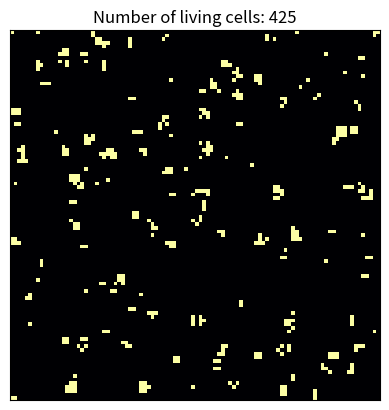

Source code (Python):
import numpy as np
import matplotlib.pyplot as plt
import matplotlib.animation as animation
from numpy.core.fromnumeric import repeat

N = 100

def create_random_grid():
    """
        Creates and returns a randomly initialized grid 
        of the same shape as the terminal window.
    """
    grid = np.random.choice([0,1],(N,N),p=[0.9,0.1])
    return grid
    

def count_living_cells(grid,i,j):
    """
        Returns the number of live cells surrounding the current center.\n\n
        
        Inputs: grid (3x3), i (int), j (int)\n
        Returns: count_lives (int)
    """
    # return np.sum(grid)
    total = int((grid[i, (j-1)%N] + grid[i, (j+1)%N] +
                         grid[(i-1)%N, j] + grid[(i+1)%N, j] +
                         grid[(i-1)%N, (j-1)%N] + grid[(i-1)%N, (j+1)%N] +
                         grid[(i+1)%N, (j-1)%N] + grid[(i+1)%N, (j+1)%N]))
    return total



def evolve(grid):
    """
        Returns the evolved version of the grid by following\n
        the rules of the Game of Life.
    """
    new_grid = grid.copy()
    for row in range(N):
        for column in range(N):
            # print(row,column)
            if grid[row][column] == 0:   # Cell is dead
                if count_living_cells(grid,row,column) == 3:   # Neighbouring cells are exactly three
                    # print('Neigboring cells = 3')
                    new_grid[row][column] = 1   # Cell turns alive
            
            elif grid[row][column] == 1:    # Cell is alive
                if count_living_cells(grid,row,column) < 2:    # Cell neigbours are less than two or greater than three die
                    # print('Neigboring cells = less than 2')
                    new_grid[row][column] = 0
                elif count_living_cells(grid,row,column) > 3:
                    # print('Neigboring cells = more than 3')
                    new_grid[row][column] = 0
        
    return new_grid


def update(curr):
    """
        Called multiple times by the FuncAnimation function.\n
        Plots the new grid on the axes.
    """
    if curr==100:
        a.event_source.stop()
    global i, grid
    plt.cla()
    grid = evolve(grid)
    plt.gca().imshow(grid, interpolation='nearest', cmap='inferno')
    plt.gca().axes.get_xaxis().set_visible(False)
    plt.gca().axes.get_yaxis().set_visible(False)
    plt.gca().set_title(f'Iteration No. {i+1}\nNumber of living cells: {np.sum(grid)}')
    plt.show()
    i += 1


######## TEST CODE ########
if __name__=='__main__':
    i = 0
    fig = plt.figure()
    grid = create_random_grid()
    plt.gca().imshow(evolve(grid), interpolation='nearest', cmap='inferno')
    plt.gca().axes.get_xaxis().set_visible(False)
    plt.gca().axes.get_yaxis().set_visible(False)
    plt.gca().set_title(f'Number of living cells: {np.sum(evolve(grid))}')

    a = animation.FuncAnimation(
        fig,
        update,
        frames=100,
        interval=240,
        repeat = False
    )
    plt.show()
    
###########################
